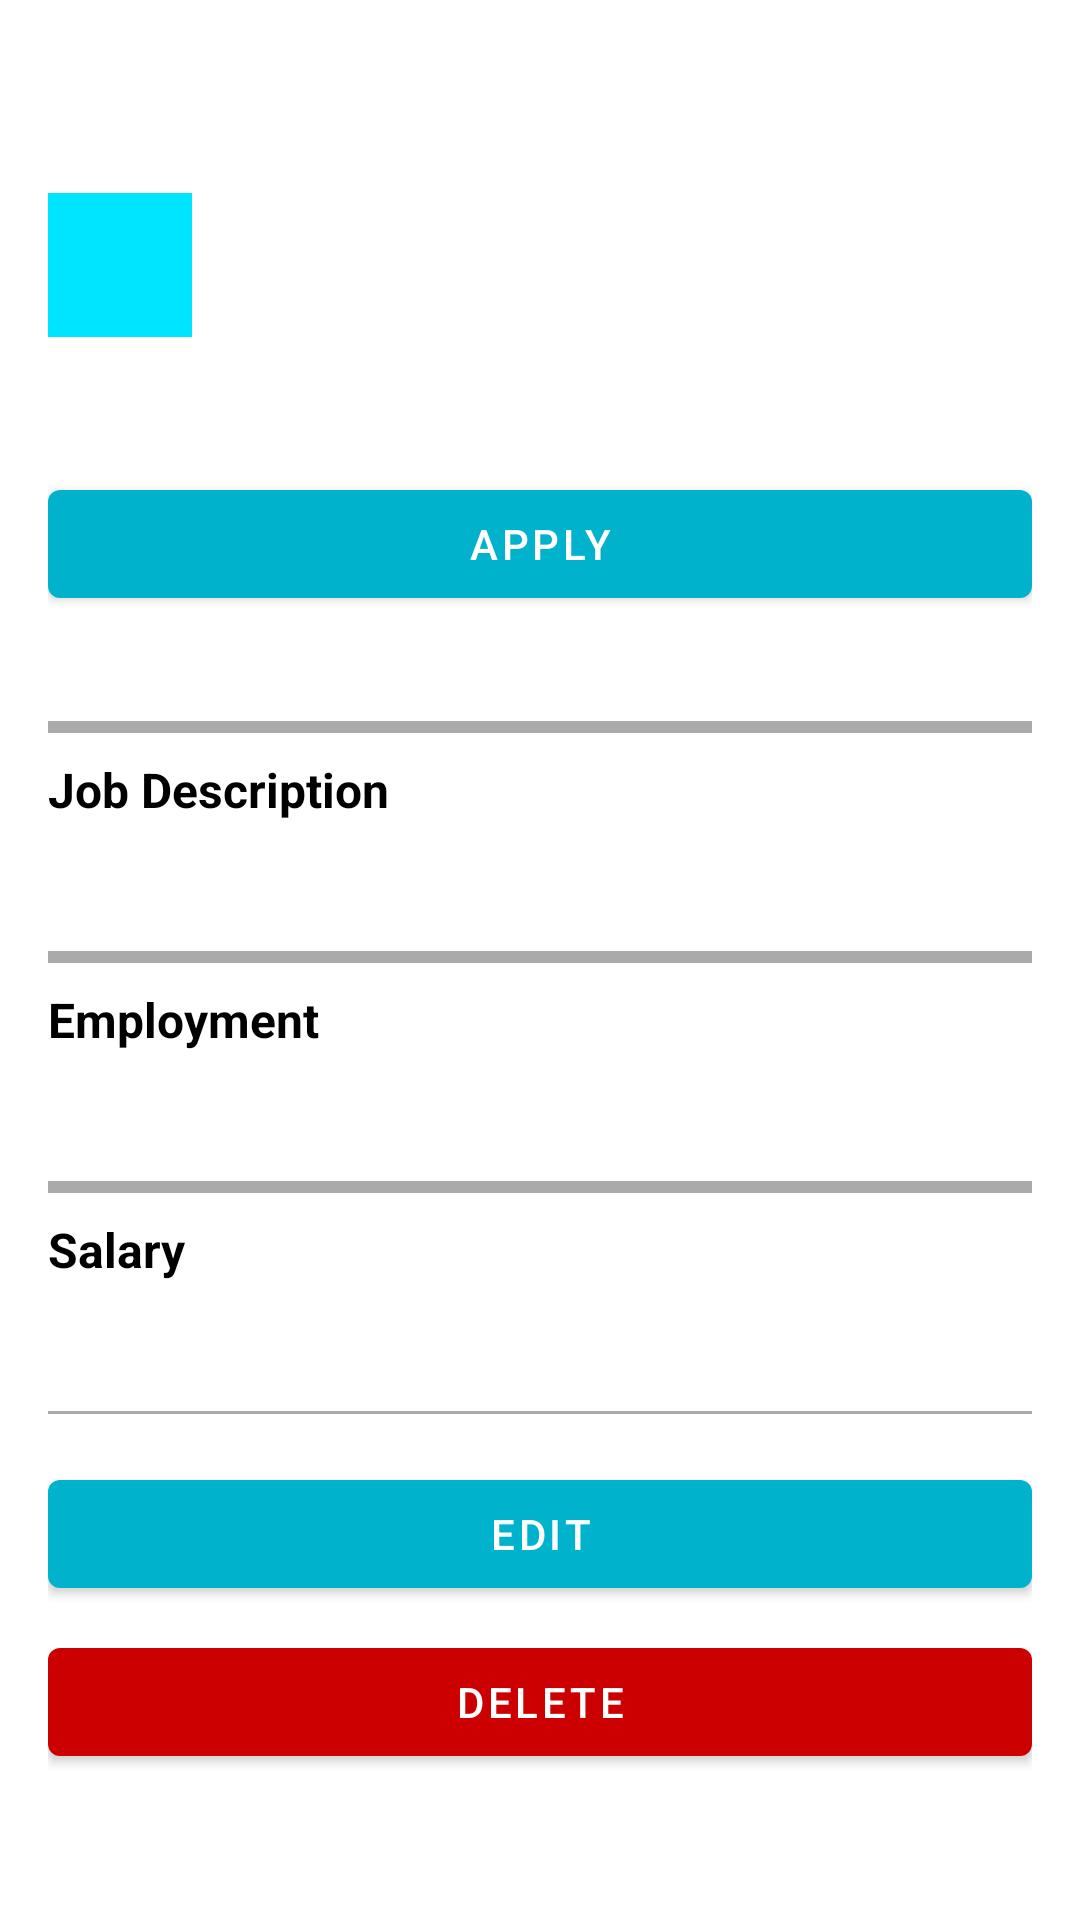

Write the Android layout XML for this screen, with the resource values it uses.
<!-- AndroidManifest.xml: application theme Theme.RuangHR -->
<!-- res/layout/activity_job_detail.xml -->
<?xml version="1.0" encoding="utf-8"?>
<ScrollView
    xmlns:android="http://schemas.android.com/apk/res/android"
    xmlns:app="http://schemas.android.com/apk/res-auto"
    xmlns:tools="http://schemas.android.com/tools"
    android:layout_width="match_parent"
    android:layout_height="match_parent"
    android:fillViewport="true"
    tools:context=".JobDetailActivity">

    <androidx.constraintlayout.widget.ConstraintLayout
        android:layout_width="match_parent"
        android:layout_height="wrap_content"
        android:padding="16dp">

        <TextView
            android:id="@+id/tv_nama_pekerjaan"
            android:layout_width="0dp"
            android:layout_height="wrap_content"
            app:layout_constraintStart_toStartOf="parent"
            app:layout_constraintTop_toTopOf="parent"
            app:layout_constraintEnd_toEndOf="parent"
            tools:text="Mobile Engineer - Android"
            android:textSize="24sp"
            android:textStyle="bold"
            android:textColor="@android:color/black"/>

        <ImageView
            android:id="@+id/iv_foto_pekerjaan"
            android:layout_width="48dp"
            android:layout_height="48dp"
            android:padding="8dp"
            android:layout_marginTop="16dp"
            app:layout_constraintStart_toStartOf="@id/tv_nama_pekerjaan"
            app:layout_constraintTop_toBottomOf="@id/tv_nama_pekerjaan"
            android:src="@drawable/ic_ruanghr"
            app:tint="@color/color_accent"
            android:scaleType="fitCenter"
            android:background="@color/color_primary"/>

        <TextView
            android:id="@+id/tv_nama_perusahaan"
            android:layout_width="0dp"
            android:layout_height="wrap_content"
            android:layout_marginLeft="16dp"
            app:layout_constraintStart_toEndOf="@id/iv_foto_pekerjaan"
            app:layout_constraintTop_toTopOf="@id/iv_foto_pekerjaan"
            app:layout_constraintEnd_toEndOf="parent"
            tools:text="PT Dapur Rumah Sejahtera"
            android:textColor="@android:color/black"/>

        <TextView
            android:id="@+id/tv_lokasi_pekerjaan"
            android:layout_width="0dp"
            android:layout_height="wrap_content"
            android:layout_marginLeft="16dp"
            android:layout_marginTop="4dp"
            app:layout_constraintStart_toEndOf="@id/iv_foto_pekerjaan"
            app:layout_constraintTop_toBottomOf="@id/tv_nama_perusahaan"
            app:layout_constraintEnd_toEndOf="parent"
            tools:text="Surabaya, East Java, Indonesia"
            android:textColor="@android:color/black"/>

        <TextView
            android:id="@+id/tv_timestamp_dan_update"
            android:layout_width="wrap_content"
            android:layout_height="wrap_content"
            android:layout_marginTop="16dp"
            app:layout_constraintStart_toStartOf="parent"
            app:layout_constraintTop_toBottomOf="@id/tv_lokasi_pekerjaan"
            tools:text="1 month ago (updated)"/>

        <TextView
            android:id="@+id/tv_jumlah_pelamar"
            android:layout_width="wrap_content"
            android:layout_height="wrap_content"
            android:layout_marginLeft="4dp"
            app:layout_constraintStart_toEndOf="@id/tv_timestamp_dan_update"
            app:layout_constraintTop_toTopOf="@id/tv_timestamp_dan_update"
            tools:text="- 2 applicants"
            android:textColor="@color/color_accent"/>

        <TextView
            android:id="@+id/tv_jumlah_view"
            android:layout_width="wrap_content"
            android:layout_height="wrap_content"
            android:layout_marginLeft="4dp"
            app:layout_constraintStart_toEndOf="@id/tv_jumlah_pelamar"
            app:layout_constraintTop_toTopOf="@id/tv_jumlah_pelamar"
            tools:text="- 3 views"
            android:textColor="@color/color_primary_dark"/>

        <com.google.android.material.button.MaterialButton
            android:id="@+id/btn_apply"
            android:layout_width="0dp"
            android:layout_height="wrap_content"
            android:layout_marginTop="16dp"
            app:layout_constraintStart_toStartOf="parent"
            app:layout_constraintTop_toBottomOf="@id/tv_timestamp_dan_update"
            app:layout_constraintEnd_toEndOf="parent"
            app:backgroundTint="@color/color_primary_dark"
            android:text="apply" />

        <TextView
            android:id="@+id/tv_batas_waktu"
            android:layout_width="0dp"
            android:layout_height="wrap_content"
            app:layout_constraintStart_toStartOf="parent"
            app:layout_constraintTop_toBottomOf="@id/btn_apply"
            app:layout_constraintEnd_toEndOf="parent"
            android:gravity="center"
            tools:text="APPLICATIONS END IN 3 DAYS"
            android:textColor="@android:color/holo_red_light"/>

        <View
            android:id="@+id/border1"
            android:layout_width="0dp"
            android:layout_height="4dp"
            android:layout_marginTop="16dp"
            app:layout_constraintStart_toStartOf="parent"
            app:layout_constraintTop_toBottomOf="@id/tv_batas_waktu"
            app:layout_constraintEnd_toEndOf="parent"
            android:background="@android:color/darker_gray"/>

        <TextView
            android:id="@+id/jobDesc"
            android:layout_width="wrap_content"
            android:layout_height="wrap_content"
            android:layout_marginTop="8dp"
            app:layout_constraintStart_toStartOf="parent"
            app:layout_constraintTop_toBottomOf="@id/border1"
            android:text="Job Description"
            android:textColor="@android:color/black"
            android:textSize="16sp"
            android:textStyle="bold"/>

        <TextView
            android:id="@+id/tv_deskripsi_pekerjaan"
            android:layout_width="0dp"
            android:layout_height="wrap_content"
            android:layout_marginTop="8dp"
            app:layout_constraintStart_toStartOf="parent"
            app:layout_constraintTop_toBottomOf="@id/jobDesc"
            app:layout_constraintEnd_toEndOf="parent"
            tools:text="Lorem Ipsum is simply dummy text of the printing and typesetting industry. Lorem Ipsum has been the industry's standard dummy text ever since the 1500s, when an unknown printer took a galley of type and scrambled it to make a type specimen book. It has survived not only five centuries, but also the leap into electronic typesetting, remaining essentially unchanged. It was popularised in the 1960s with the release of Letraset sheets containing Lorem Ipsum passages, and more recently with desktop publishing software like Aldus PageMaker including versions of Lorem Ipsum."/>

        <View
            android:id="@+id/border2"
            android:layout_width="0dp"
            android:layout_height="4dp"
            android:layout_marginTop="16dp"
            app:layout_constraintStart_toStartOf="parent"
            app:layout_constraintTop_toBottomOf="@id/tv_deskripsi_pekerjaan"
            app:layout_constraintEnd_toEndOf="parent"
            android:background="@android:color/darker_gray"/>

        <TextView
            android:id="@+id/employment"
            android:layout_width="wrap_content"
            android:layout_height="wrap_content"
            android:layout_marginTop="8dp"
            app:layout_constraintStart_toStartOf="parent"
            app:layout_constraintTop_toBottomOf="@id/border2"
            android:text="Employment"
            android:textColor="@android:color/black"
            android:textSize="16sp"
            android:textStyle="bold"/>

        <TextView
            android:id="@+id/tv_detail_pekerjaan"
            android:layout_width="0dp"
            android:layout_height="wrap_content"
            android:layout_marginTop="8dp"
            app:layout_constraintStart_toStartOf="parent"
            app:layout_constraintTop_toBottomOf="@id/employment"
            app:layout_constraintEnd_toEndOf="parent"
            tools:text="Full-time"/>

        <View
            android:id="@+id/border3"
            android:layout_width="0dp"
            android:layout_height="4dp"
            android:layout_marginTop="16dp"
            app:layout_constraintStart_toStartOf="parent"
            app:layout_constraintTop_toBottomOf="@id/tv_detail_pekerjaan"
            app:layout_constraintEnd_toEndOf="parent"
            android:background="@android:color/darker_gray"/>

        <TextView
            android:id="@+id/salary"
            android:layout_width="wrap_content"
            android:layout_height="wrap_content"
            android:layout_marginTop="8dp"
            app:layout_constraintStart_toStartOf="parent"
            app:layout_constraintTop_toBottomOf="@id/border3"
            android:text="Salary"
            android:textColor="@android:color/black"
            android:textSize="16sp"
            android:textStyle="bold"/>

        <TextView
            android:id="@+id/tv_deskripsi_gaji"
            android:layout_width="0dp"
            android:layout_height="wrap_content"
            android:layout_marginTop="8dp"
            app:layout_constraintStart_toStartOf="parent"
            app:layout_constraintTop_toBottomOf="@id/salary"
            app:layout_constraintEnd_toEndOf="parent"
            tools:text="Negotiable"/>

        <View
            android:id="@+id/border4"
            android:layout_width="0dp"
            android:layout_height="1dp"
            android:layout_marginTop="16dp"
            app:layout_constraintStart_toStartOf="@id/tv_deskripsi_gaji"
            app:layout_constraintTop_toBottomOf="@id/tv_deskripsi_gaji"
            app:layout_constraintEnd_toEndOf="@id/tv_deskripsi_gaji"
            android:background="@android:color/darker_gray"/>

        <com.google.android.material.button.MaterialButton
            android:id="@+id/btn_edit"
            android:layout_width="0dp"
            android:layout_height="wrap_content"
            android:layout_marginTop="16dp"
            app:layout_constraintStart_toStartOf="@id/border4"
            app:layout_constraintTop_toBottomOf="@id/border4"
            app:layout_constraintEnd_toEndOf="@id/border4"
            app:backgroundTint="@color/color_primary_dark"
            android:text="edit" />

        <com.google.android.material.button.MaterialButton
            android:id="@+id/btn_delete"
            android:layout_width="0dp"
            android:layout_height="wrap_content"
            android:layout_marginTop="8dp"
            app:layout_constraintStart_toStartOf="@id/btn_edit"
            app:layout_constraintTop_toBottomOf="@id/btn_edit"
            app:layout_constraintEnd_toEndOf="@id/btn_edit"
            app:backgroundTint="@android:color/holo_red_dark"
            android:text="delete"/>

    </androidx.constraintlayout.widget.ConstraintLayout>

</ScrollView>
<!-- resources referenced by this layout -->
<resources>
  <color name="color_accent">#ff8f00</color>
  <color name="color_primary">#00e5ff</color>
  <color name="color_primary_dark">#00b2cc</color>
  <style name="Theme.RuangHR" parent="Theme.MaterialComponents.Light.DarkActionBar">
          <item name="colorPrimary">@color/color_primary</item>
          <item name="colorPrimaryDark">@color/color_primary_dark</item>
          <item name="colorAccent">@color/color_accent</item>
          <item name="windowNoTitle">true</item>
          <item name="android:windowFullscreen">true</item>
      </style>
</resources>
